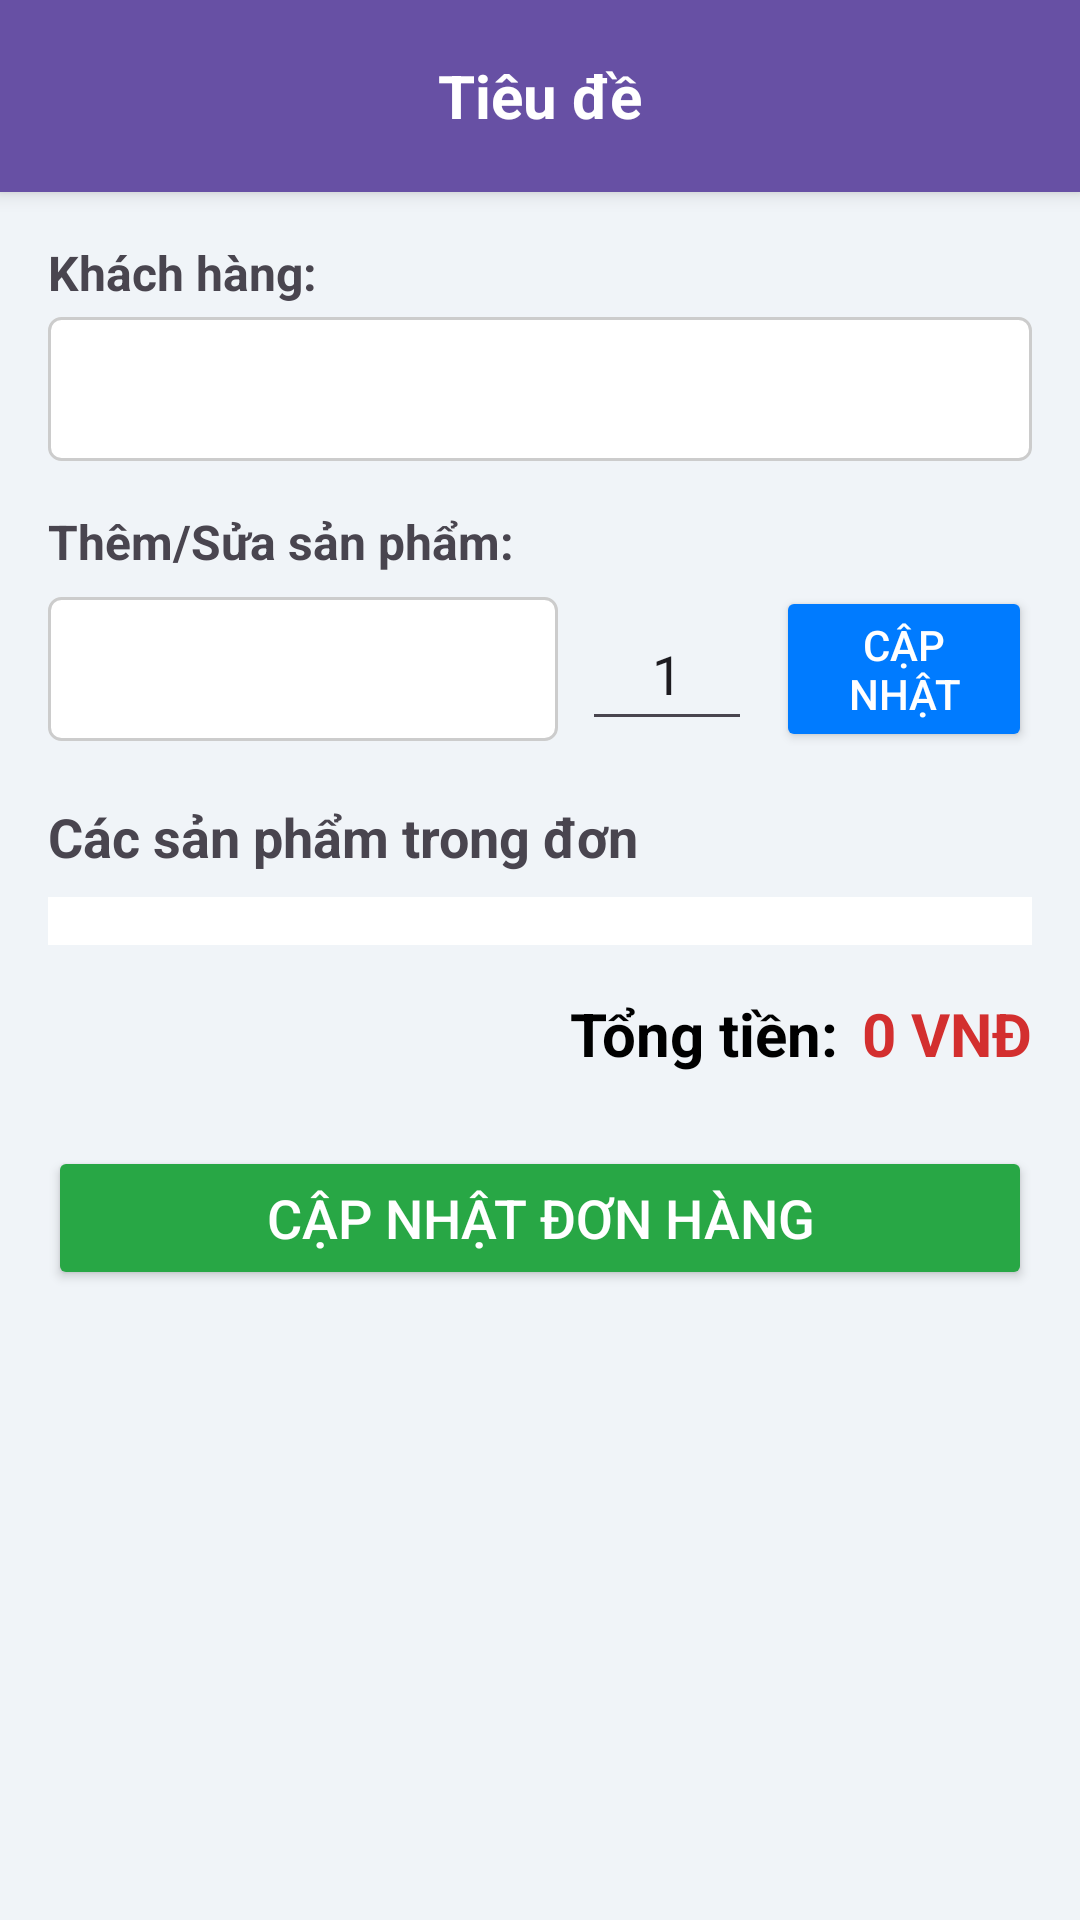

Here is an Android app screen rendered from its layout file. Give the layout XML and the strings, colors and styles it references.
<!-- AndroidManifest.xml: application theme Theme.Doandidong -->
<!-- res/layout/activity_man_hinh_sua_don.xml -->
<?xml version="1.0" encoding="utf-8"?>
<LinearLayout xmlns:android="http://schemas.android.com/apk/res/android"
    xmlns:app="http://schemas.android.com/apk/res-auto"
    android:layout_width="match_parent"
    android:layout_height="match_parent"
    android:orientation="vertical"
    android:background="#F0F4F8">

    
    <include
        android:id="@+id/layoutHeader"
        layout="@layout/layout_toolbar_con" />

    <ScrollView
        android:layout_width="match_parent"
        android:layout_height="match_parent">

        <LinearLayout
            android:layout_width="match_parent"
            android:layout_height="wrap_content"
            android:orientation="vertical"
            android:padding="16dp">

            
            <TextView
                android:layout_width="wrap_content"
                android:layout_height="wrap_content"
                android:text="Khách hàng:"
                android:textSize="16sp"
                android:textStyle="bold"
                android:layout_marginBottom="4dp"/>
            <Spinner
                android:id="@+id/spinnerKhachHang"
                android:layout_width="match_parent"
                android:layout_height="48dp"
                android:layout_marginBottom="16dp"
                android:background="@drawable/spinner_background"/>

            
            <TextView
                android:layout_width="wrap_content"
                android:layout_height="wrap_content"
                android:text="Thêm/Sửa sản phẩm:"
                android:textSize="16sp"
                android:textStyle="bold"
                android:layout_marginBottom="4dp"/>
            <LinearLayout
                android:layout_width="match_parent"
                android:layout_height="wrap_content"
                android:orientation="horizontal"
                android:gravity="center_vertical"
                android:layout_marginBottom="16dp">

                <Spinner
                    android:id="@+id/spinnerSanPham"
                    android:layout_width="0dp"
                    android:layout_weight="3"
                    android:layout_height="48dp"
                    android:layout_marginEnd="8dp"
                    android:background="@drawable/spinner_background"/>

                <EditText
                    android:id="@+id/edtSoLuong"
                    android:layout_width="0dp"
                    android:layout_weight="1"
                    android:layout_height="wrap_content"
                    android:hint="SL"
                    android:inputType="number"
                    android:text="1"
                    android:gravity="center"
                    android:layout_marginEnd="8dp"
                    android:minHeight="48dp"/>

                <Button
                    android:id="@+id/btnThemSanPhamVaoDon"
                    android:layout_width="0dp"
                    android:layout_weight="1.5"
                    android:layout_height="wrap_content"
                    android:text="Cập nhật"
                    android:backgroundTint="#007BFF"
                    android:textColor="@android:color/white"/>
            </LinearLayout>

            
            <TextView
                android:layout_width="match_parent"
                android:layout_height="wrap_content"
                android:text="Các sản phẩm trong đơn"
                android:textSize="18sp"
                android:textStyle="bold"
                android:layout_marginBottom="8dp"/>
            <androidx.recyclerview.widget.RecyclerView
                android:id="@+id/rvGioHang"
                android:layout_width="match_parent"
                android:layout_height="wrap_content"
                android:nestedScrollingEnabled="false"
                android:background="#FFFFFF"
                android:padding="8dp"
                android:layout_marginBottom="16dp"/>

            
            <LinearLayout
                android:layout_width="match_parent"
                android:layout_height="wrap_content"
                android:orientation="horizontal"
                android:gravity="end"
                android:layout_marginBottom="24dp">
                <TextView
                    android:layout_width="wrap_content"
                    android:layout_height="wrap_content"
                    android:text="Tổng tiền:"
                    android:textSize="20sp"
                    android:textStyle="bold"
                    android:textColor="@android:color/black"
                    android:layout_marginEnd="8dp"/>
                <TextView
                    android:id="@+id/tvTongTien"
                    android:layout_width="wrap_content"
                    android:layout_height="wrap_content"
                    android:text="0 VNĐ"
                    android:textSize="20sp"
                    android:textStyle="bold"
                    android:textColor="#D32F2F"/>
            </LinearLayout>

            
            <Button
                android:id="@+id/btnLuuDon"
                android:layout_width="match_parent"
                android:layout_height="wrap_content"
                android:text="CẬP NHẬT ĐƠN HÀNG"
                android:textSize="18sp"
                android:backgroundTint="#28a745"
                android:textColor="@android:color/white"/>
        </LinearLayout>
    </ScrollView>
</LinearLayout>
<!-- res/layout/layout_toolbar_con.xml (included above) -->
<?xml version="1.0" encoding="utf-8"?>
<RelativeLayout xmlns:android="http://schemas.android.com/apk/res/android"
    android:layout_width="match_parent"
    android:layout_height="?attr/actionBarSize"
    android:background="?attr/colorPrimary"
    android:elevation="4dp">

    
    <ImageButton
        android:id="@+id/btnBack"
        android:layout_width="?attr/actionBarSize"
        android:layout_height="match_parent"
        android:layout_alignParentStart="true"
        android:layout_centerVertical="true"
        android:background="?attr/selectableItemBackgroundBorderless"
        android:src="@drawable/ic_arrow_back_white"
        android:contentDescription="Nút quay lại" />

    
    <TextView
        android:id="@+id/tvTieuDe"
        android:layout_width="wrap_content"
        android:layout_height="wrap_content"
        android:layout_centerInParent="true"
        android:text="Tiêu đề"
        android:textColor="@android:color/white"
        android:textSize="20sp"
        android:textStyle="bold" />

    
    <ImageButton
        android:id="@+id/btnXuatExcel"
        android:layout_width="?attr/actionBarSize"
        android:layout_height="match_parent"
        android:layout_alignParentEnd="true"
        android:layout_centerVertical="true"
        android:background="?attr/selectableItemBackgroundBorderless"
        android:src="@drawable/ic_excel"
        android:tint="@android:color/white"
        android:contentDescription="Xuất dữ liệu ra Excel"
        android:visibility="gone"/> 

</RelativeLayout>
<!-- resources referenced by this layout -->
<resources>
  <!-- drawable ic_excel (drawable) -->
  <?xml version="1.0" encoding="utf-8"?>
  <vector xmlns:android="http://schemas.android.com/apk/res/android"
      android:width="24dp"
      android:height="24dp"
      android:viewportWidth="24"
      android:viewportHeight="24">
      <path
          android:fillColor="@android:color/white"
          android:pathData="M19,9H15V3H9V9H5L12,17L19,9ZM5,18V20H19V18H5Z"/>
  </vector>
  <!-- drawable spinner_background (drawable) -->
  <?xml version="1.0" encoding="utf-8"?>
  <shape xmlns:android="http://schemas.android.com/apk/res/android"
      android:shape="rectangle">
      <solid android:color="@android:color/white" />
      <corners android:radius="4dp" />
      <stroke
          android:width="1dp"
          android:color="#CCCCCC" />
  </shape>
  <style name="Theme.Doandidong" parent="Base.Theme.Doandidong" />
  <style name="Base.Theme.Doandidong" parent="Theme.Material3.DayNight.NoActionBar">
          
          
      </style>
</resources>
